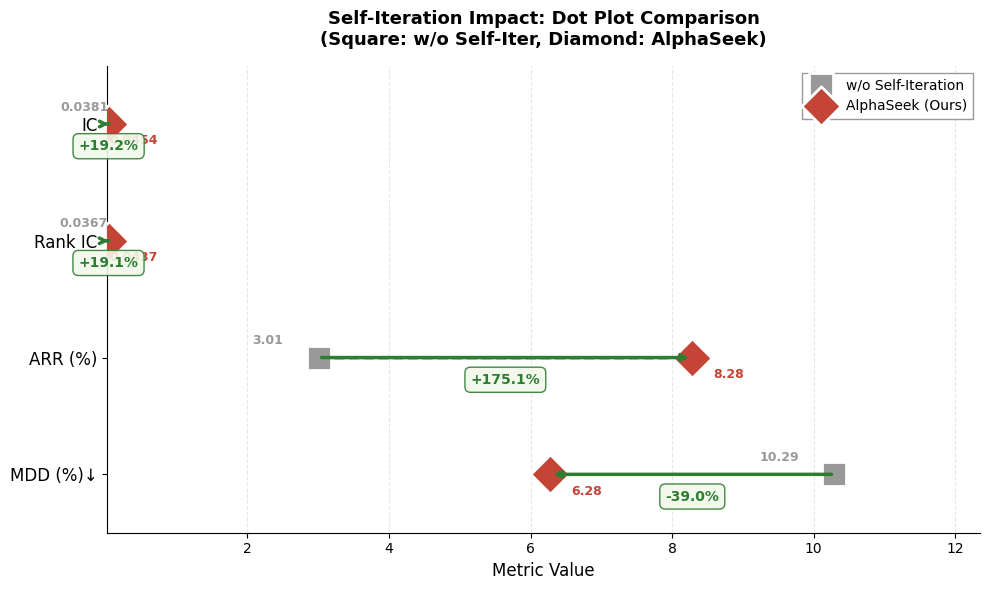

Python code for this plot: (Note: this script raises an exception after producing the figure.)
import matplotlib.pyplot as plt
import numpy as np

# 设置字体
plt.rcParams['font.family'] = ['DejaVu Sans']
plt.rcParams['axes.unicode_minus'] = False

# 数据
categories = ['IC', 'Rank IC', 'ARR (%)', 'MDD (%)↓']
alphaseek = [0.0454, 0.0437, 8.28, 6.28]
without_iter = [0.0381, 0.0367, 3.01, 10.29]

# 计算百分比提升
improvements = []
for i in range(4):
    if i == 3:  # MDD越小越好
        pct = (without_iter[i] - alphaseek[i]) / without_iter[i] * 100
        improvements.append(f'-{pct:.1f}%')
    else:
        pct = (alphaseek[i] - without_iter[i]) / without_iter[i] * 100
        improvements.append(f'+{pct:.1f}%')

# 创建图形
fig, ax = plt.subplots(figsize=(10, 6))

y = np.arange(len(categories))

color_main = '#C44536'
color_abl = '#999999'

# 绘制点
ax.scatter(without_iter, y, s=300, c=color_abl, marker='s', 
          edgecolors='white', linewidth=2, label='w/o Self-Iteration', zorder=3)
ax.scatter(alphaseek, y, s=400, c=color_main, marker='D', 
          edgecolors='white', linewidth=2, label='AlphaSeek (Ours)', zorder=3)

# 绘制连接线
for i, (cat, alpha_val, abl_val) in enumerate(zip(categories, alphaseek, without_iter)):
    ax.plot([abl_val, alpha_val], [i, i], '--', color='gray', alpha=0.5, linewidth=2, zorder=1)
    
    # 添加数值标签
    ax.text(abl_val - 0.002 if i < 2 else abl_val - 0.5, i - 0.2, 
            f'{abl_val:.4f}' if i < 2 else f'{abl_val:.2f}', 
            ha='right', va='top', fontsize=9, color=color_abl, fontweight='bold')
    ax.text(alpha_val + 0.002 if i < 2 else alpha_val + 0.3, i + 0.2, 
            f'{alpha_val:.4f}' if i < 2 else f'{alpha_val:.2f}', 
            ha='left', va='bottom', fontsize=9, color=color_main, fontweight='bold')
    
    # 提升百分比
    mid_x = (abl_val + alpha_val) / 2
    ax.annotate('', xy=(alpha_val, i), xytext=(abl_val, i),
               arrowprops=dict(arrowstyle='->', color='#2E7D32', lw=2.5))
    ax.text(mid_x, i + 0.25, improvements[i], ha='center', va='bottom',
           fontsize=10, fontweight='bold', color='#2E7D32',
           bbox=dict(boxstyle='round,pad=0.4', facecolor='#F1F8E9', edgecolor='#2E7D32', alpha=0.9))

ax.set_yticks(y)
ax.set_yticklabels(categories, fontsize=12)
ax.set_xlabel('Metric Value', fontsize=12)
ax.set_xlim(min(min(alphaseek), min(without_iter)) * 0.7, max(max(alphaseek), max(without_iter)) * 1.2)
ax.set_ylim(-0.5, len(categories) - 0.5)
ax.set_title('Self-Iteration Impact: Dot Plot Comparison\n(Square: w/o Self-Iter, Diamond: AlphaSeek)', 
            fontsize=13, fontweight='bold', pad=15)
ax.spines['top'].set_visible(False)
ax.spines['right'].set_visible(False)
ax.legend(loc='upper right', frameon=True, fancybox=False, edgecolor='gray', fontsize=10)
ax.grid(axis='x', linestyle='--', alpha=0.3)
ax.invert_yaxis()  # 反转y轴，让第一个类别在顶部

plt.tight_layout()

# 保存
plt.savefig('/root/lanyun-tmp/补充实验/figure/ablation_dotplot.png', 
            dpi=300, bbox_inches='tight', facecolor='white')
plt.savefig('/root/lanyun-tmp/补充实验/figure/ablation_dotplot.pdf', 
            bbox_inches='tight', facecolor='white')

print("分组点图已保存！")
print("文件: /root/lanyun-tmp/补充实验/figure/ablation_dotplot.png")
